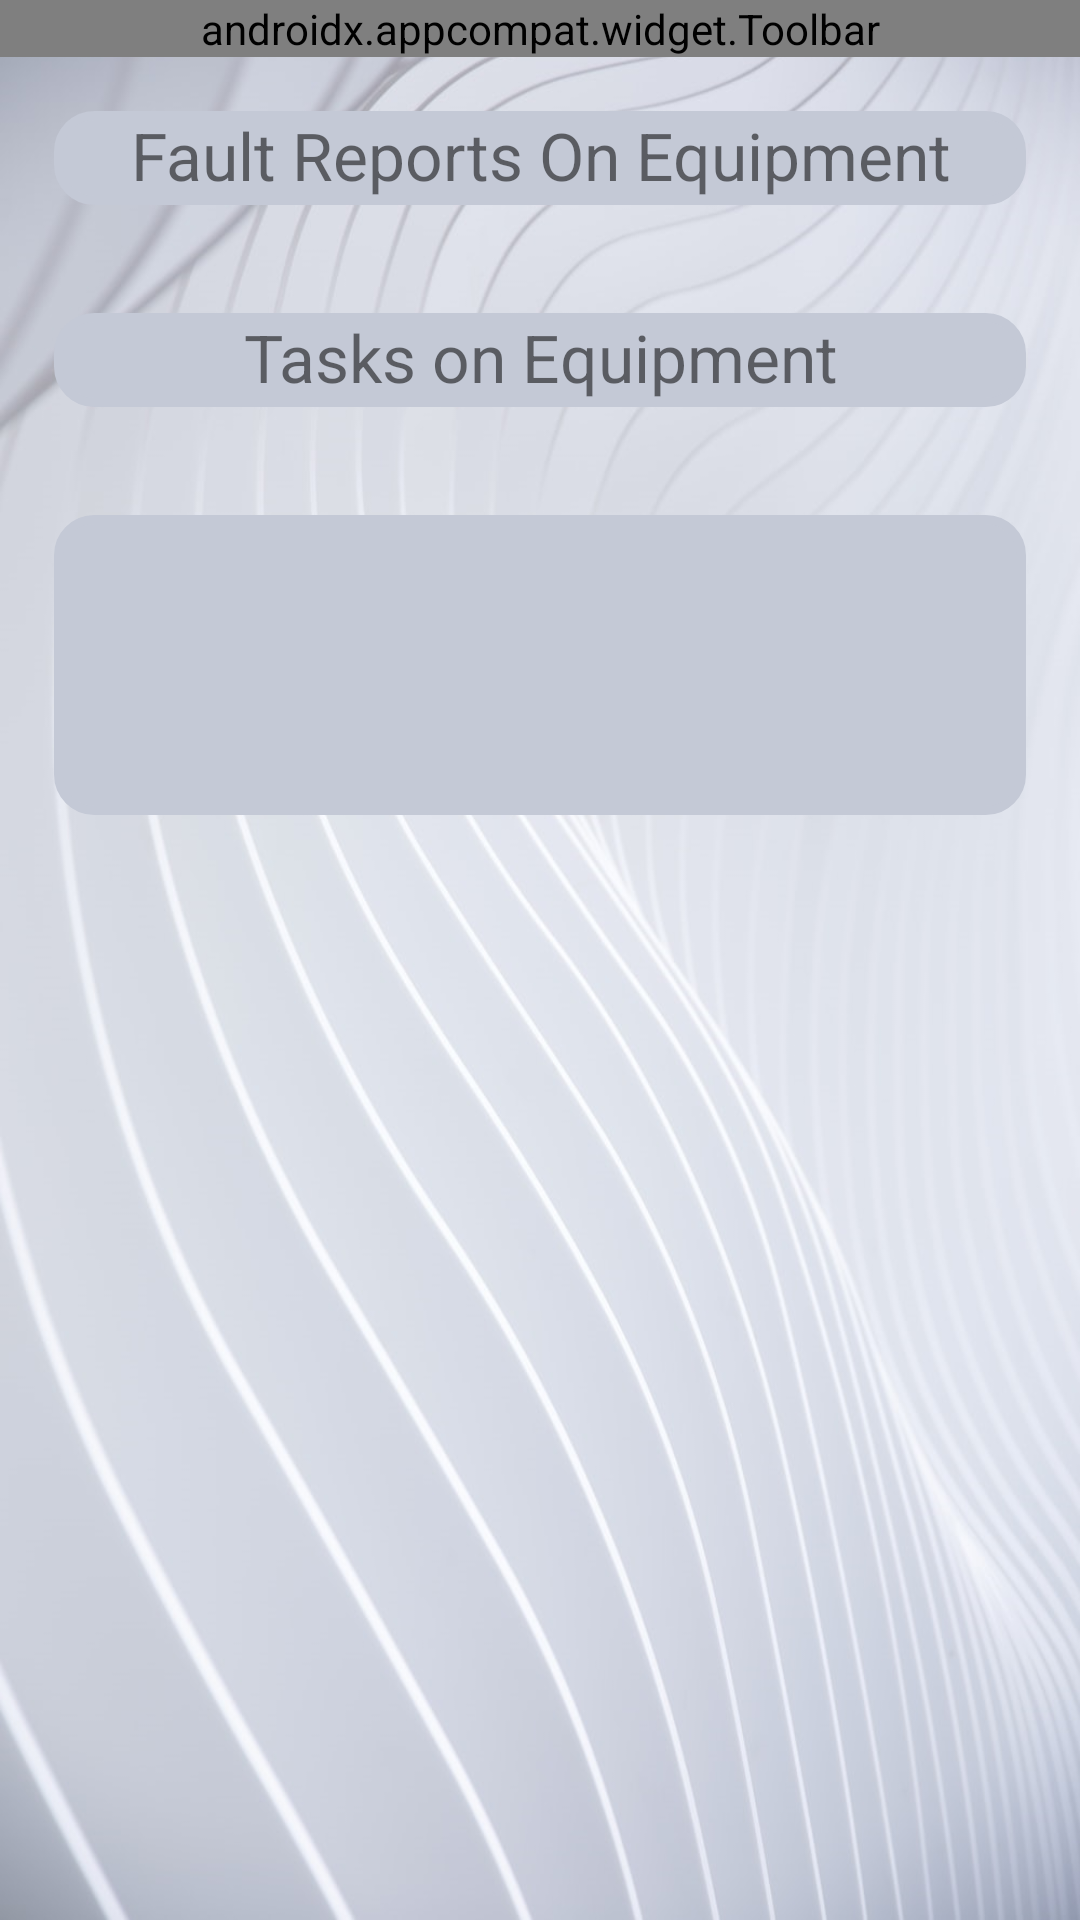

Write the Android layout XML for this screen, with the resource values it uses.
<!-- AndroidManifest.xml: application theme AppTheme -->
<!-- res/layout/activity_qr_details.xml -->
<?xml version="1.0" encoding="utf-8"?>
<LinearLayout xmlns:android="http://schemas.android.com/apk/res/android"
    xmlns:tools="http://schemas.android.com/tools"
    android:layout_width="match_parent"
    android:layout_height="match_parent"
    xmlns:app="http://schemas.android.com/apk/res-auto"
    android:background="@drawable/ab"
    android:orientation="vertical"
    tools:context=".EquipmentQrCodeSearch.QrDetails">

    <androidx.appcompat.widget.Toolbar
        android:id="@+id/toolbar_QRDetails"
        android:layout_width="match_parent"
        android:layout_height="wrap_content"
        android:background="#c4c9d6"
        android:theme="@style/ThemeOverlay.AppCompat.Dark.ActionBar"
        app:title="Scanned Equipment Details"
        app:titleMargin="8dp"
        app:titleTextColor="#000000"
        app:menu="@menu/menu"/>


    <TextView
        android:id="@+id/first_btn"
        android:layout_width="match_parent"
        android:layout_height="wrap_content"
        android:layout_margin="18dp"
        android:background="@drawable/rowsearcht"
        android:text="Fault Reports On Equipment"
        app:titleTextColor="#000000"
        android:textAlignment="center"
        android:textSize="22sp" />

    <TextView
        android:id="@+id/second_btn"
        android:layout_width="match_parent"
        android:layout_height="wrap_content"
        android:layout_margin="18dp"
        app:titleTextColor="#000000"
        android:background="@drawable/rowsearcht"
        android:text="Tasks on Equipment"
        android:textAlignment="center"
        android:textSize="22sp" />

    <LinearLayout
        android:layout_width="match_parent"
        android:layout_height="wrap_content"
        android:layout_margin="18dp"
        android:background="@drawable/rowsearcht"
        android:orientation="vertical">

        <TextView
            android:id="@+id/eq_code"
            android:layout_width="match_parent"
            android:layout_height="wrap_content"
            app:titleTextColor="#000000"
            android:layout_marginLeft="6dp"
            android:textSize="12sp" />

        <TextView
            android:id="@+id/eq_type"
            android:layout_width="match_parent"
            android:layout_height="wrap_content"
            app:titleTextColor="#000000"
            android:layout_marginLeft="6dp"
            android:textSize="12sp" />

        <TextView
            android:id="@+id/eq_name"
            android:layout_width="match_parent"
            android:layout_height="wrap_content"
            app:titleTextColor="#000000"
            android:layout_marginLeft="6dp"
            android:textSize="12sp" />

        <TextView
            android:id="@+id/eq_building"
            android:layout_width="match_parent"
            android:layout_height="wrap_content"
            app:titleTextColor="#000000"
            android:layout_marginLeft="6dp"
            android:textSize="12sp" />

        <TextView
            android:id="@+id/eq_location"
            android:layout_width="match_parent"
            android:layout_height="wrap_content"
            app:titleTextColor="#000000"
            android:layout_marginLeft="6dp"
            android:textSize="12sp" />

        <TextView
            android:id="@+id/eq_assetn0"
            android:layout_width="match_parent"
            android:layout_height="wrap_content"
            app:titleTextColor="#000000"
            android:layout_marginLeft="6dp"
            android:textSize="12sp" />

    </LinearLayout>

        <ListView
            android:id="@+id/list_view_equip"
            android:layout_margin="10sp"
            android:background="@drawable/rowsearcht"
            android:layout_width="match_parent"
            android:layout_height="wrap_content"
            android:scrollbars="vertical"
            android:visibility="invisible"/>


</LinearLayout>
<!-- resources referenced by this layout -->
<resources>
  <!-- drawable ab: png bitmap (drawable, 782483 bytes) -->
  <!-- drawable rowsearcht (drawable-v24) -->
  <?xml version="1.0" encoding="utf-8"?>
  <selector xmlns:android="http://schemas.android.com/apk/res/android" >
      <item >
          <shape android:shape="rectangle"  >
              <corners android:radius="12dp" />
              <padding android:bottom="2dp"/>
              <stroke android:width="3dp" android:color="#c4c9d6" />
              <gradient android:startColor="#c4c9d6"
                  android:endColor="#c4c9d6"/>
          </shape>
      </item>
  </selector>
  <style name="AppTheme" parent="Theme.AppCompat.Light.NoActionBar">
  
          
          <item name="colorPrimary">#c4c9d6</item>
          <item name="colorPrimaryDark">#c4c9d6</item>
          <item name="colorAccent">#505563</item>
          <item name="android:actionMenuTextColor">#000000</item>
  
  
      </style>
</resources>
